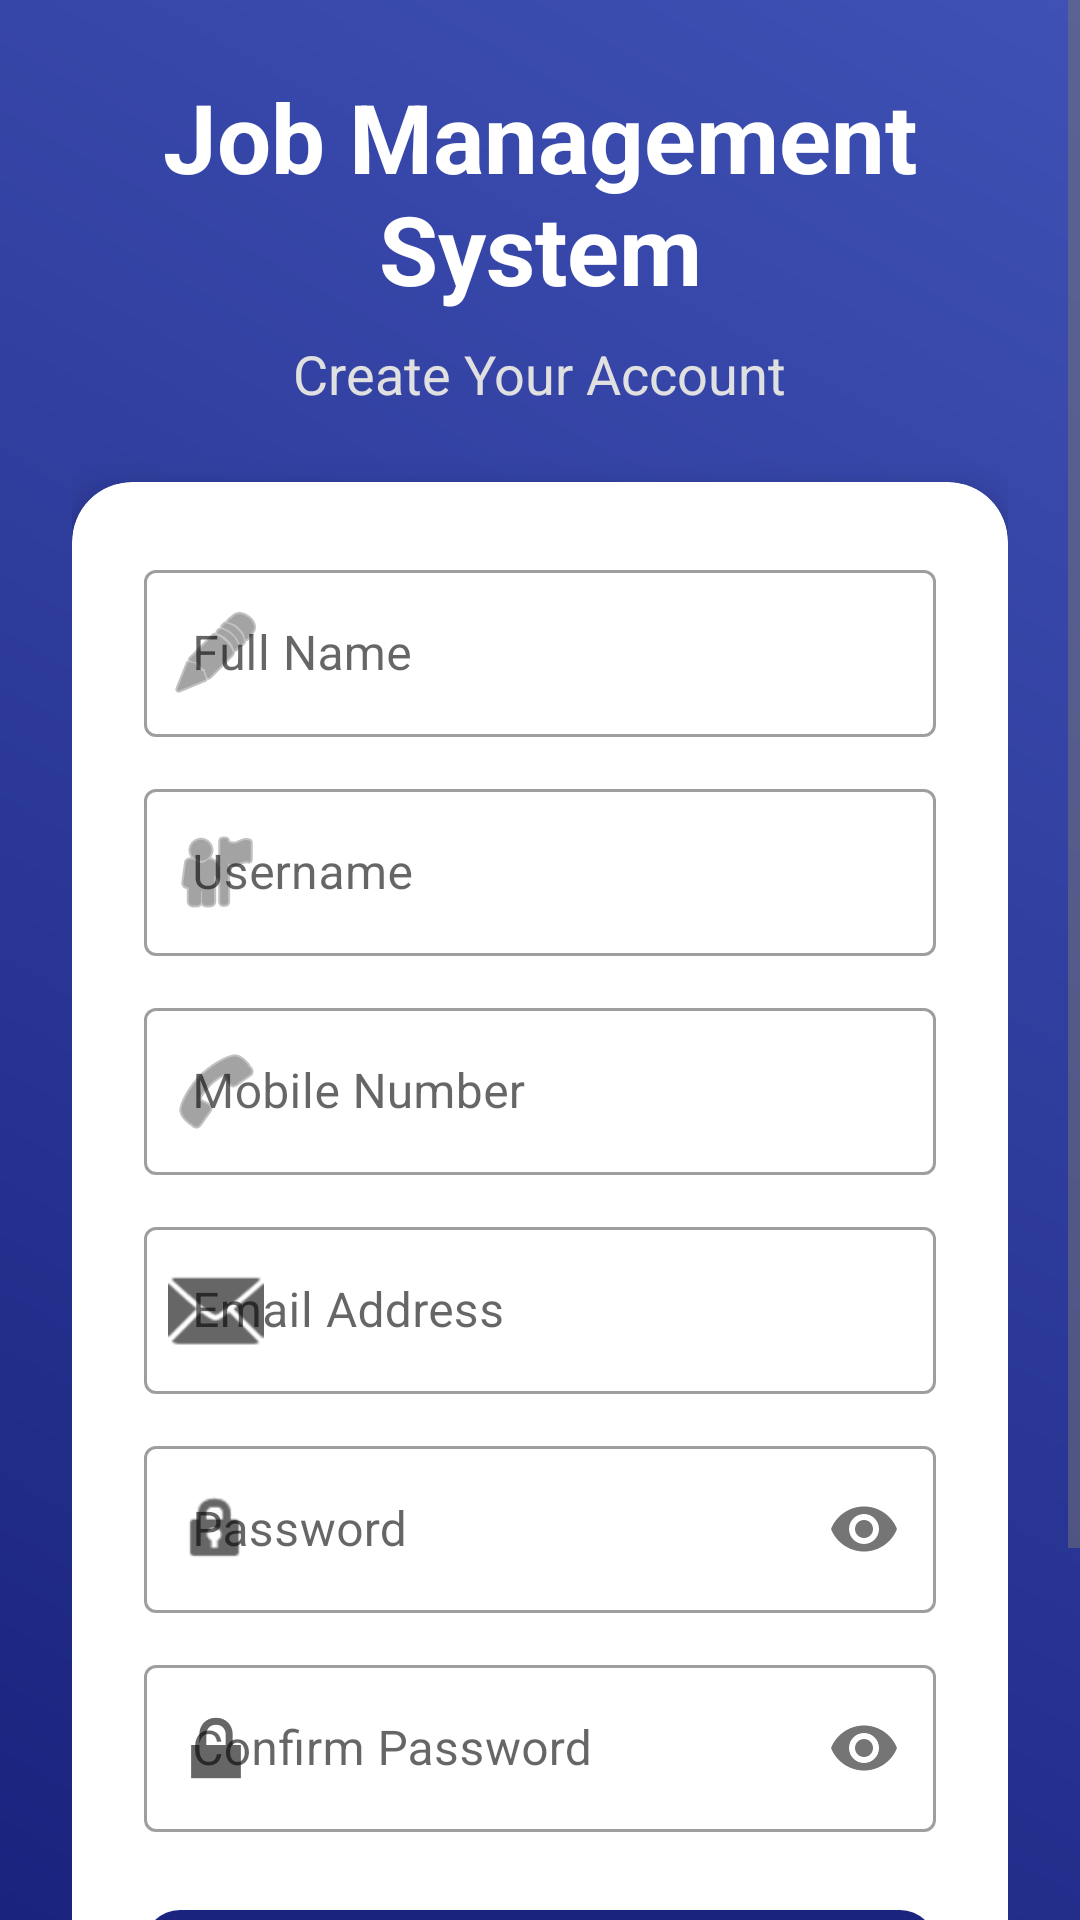

Write the Android layout XML for this screen, with the resource values it uses.
<!-- AndroidManifest.xml: application theme Theme.JobManagementSystem -->
<!-- res/layout/activity_signup.xml -->
<?xml version="1.0" encoding="utf-8"?>
<androidx.coordinatorlayout.widget.CoordinatorLayout xmlns:android="http://schemas.android.com/apk/res/android"
    xmlns:app="http://schemas.android.com/apk/res-auto"
    android:layout_width="match_parent"
    android:layout_height="match_parent"
    android:background="@drawable/bg_gradient">

    <ScrollView
        android:layout_width="match_parent"
        android:layout_height="match_parent"
        android:fillViewport="true">

        <LinearLayout
            android:layout_width="match_parent"
            android:layout_height="wrap_content"
            android:orientation="vertical"
            android:padding="24dp"
            android:gravity="center">

            <TextView
                android:layout_width="wrap_content"
                android:layout_height="wrap_content"
                android:text="@string/app_name"
                android:textSize="32sp"
                android:textStyle="bold"
                android:textColor="@color/white"
                android:layout_marginBottom="8dp"
                android:gravity="center" />

            <TextView
                android:layout_width="wrap_content"
                android:layout_height="wrap_content"
                android:text="Create Your Account"
                android:textSize="18sp"
                android:textColor="#E0E0E0"
                android:layout_marginBottom="24dp" />

            <com.google.android.material.card.MaterialCardView
                android:layout_width="match_parent"
                android:layout_height="wrap_content"
                app:cardCornerRadius="20dp"
                app:cardElevation="8dp"
                app:cardBackgroundColor="@color/white">

                <LinearLayout
                    android:layout_width="match_parent"
                    android:layout_height="wrap_content"
                    android:orientation="vertical"
                    android:padding="24dp">

                    <com.google.android.material.textfield.TextInputLayout
                        style="@style/Widget.MaterialComponents.TextInputLayout.OutlinedBox"
                        android:layout_width="match_parent"
                        android:layout_height="wrap_content"
                        android:layout_marginBottom="12dp"
                        android:hint="Full Name"
                        app:startIconDrawable="@android:drawable/ic_menu_edit">
                        <com.google.android.material.textfield.TextInputEditText
                            android:id="@+id/etFullName"
                            android:layout_width="match_parent"
                            android:layout_height="wrap_content"
                            android:inputType="textPersonName"
                            android:textColor="@color/black" />
                    </com.google.android.material.textfield.TextInputLayout>

                    <com.google.android.material.textfield.TextInputLayout
                        style="@style/Widget.MaterialComponents.TextInputLayout.OutlinedBox"
                        android:layout_width="match_parent"
                        android:layout_height="wrap_content"
                        android:layout_marginBottom="12dp"
                        android:hint="Username"
                        app:startIconDrawable="@android:drawable/ic_menu_myplaces">
                        <com.google.android.material.textfield.TextInputEditText
                            android:id="@+id/etSignupUsername"
                            android:layout_width="match_parent"
                            android:layout_height="wrap_content"
                            android:inputType="text"
                            android:textColor="@color/black" />
                    </com.google.android.material.textfield.TextInputLayout>

                    <com.google.android.material.textfield.TextInputLayout
                        style="@style/Widget.MaterialComponents.TextInputLayout.OutlinedBox"
                        android:layout_width="match_parent"
                        android:layout_height="wrap_content"
                        android:layout_marginBottom="12dp"
                        android:hint="Mobile Number"
                        app:startIconDrawable="@android:drawable/ic_menu_call">
                        <com.google.android.material.textfield.TextInputEditText
                            android:id="@+id/etSignupMobile"
                            android:layout_width="match_parent"
                            android:layout_height="wrap_content"
                            android:inputType="phone"
                            android:textColor="@color/black" />
                    </com.google.android.material.textfield.TextInputLayout>

                    <com.google.android.material.textfield.TextInputLayout
                        style="@style/Widget.MaterialComponents.TextInputLayout.OutlinedBox"
                        android:layout_width="match_parent"
                        android:layout_height="wrap_content"
                        android:layout_marginBottom="12dp"
                        android:hint="Email Address"
                        app:startIconDrawable="@android:drawable/ic_dialog_email">
                        <com.google.android.material.textfield.TextInputEditText
                            android:id="@+id/etSignupEmail"
                            android:layout_width="match_parent"
                            android:layout_height="wrap_content"
                            android:inputType="textEmailAddress"
                            android:textColor="@color/black" />
                    </com.google.android.material.textfield.TextInputLayout>

                    <com.google.android.material.textfield.TextInputLayout
                        style="@style/Widget.MaterialComponents.TextInputLayout.OutlinedBox"
                        android:layout_width="match_parent"
                        android:layout_height="wrap_content"
                        android:layout_marginBottom="12dp"
                        android:hint="Password"
                        app:passwordToggleEnabled="true"
                        app:startIconDrawable="@android:drawable/ic_lock_idle_lock">
                        <com.google.android.material.textfield.TextInputEditText
                            android:id="@+id/etSignupPassword"
                            android:layout_width="match_parent"
                            android:layout_height="wrap_content"
                            android:inputType="textPassword"
                            android:textColor="@color/black" />
                    </com.google.android.material.textfield.TextInputLayout>

                    <com.google.android.material.textfield.TextInputLayout
                        style="@style/Widget.MaterialComponents.TextInputLayout.OutlinedBox"
                        android:layout_width="match_parent"
                        android:layout_height="wrap_content"
                        android:layout_marginBottom="20dp"
                        android:hint="Confirm Password"
                        app:passwordToggleEnabled="true"
                        app:startIconDrawable="@android:drawable/ic_lock_lock">
                        <com.google.android.material.textfield.TextInputEditText
                            android:id="@+id/etConfirmPassword"
                            android:layout_width="match_parent"
                            android:layout_height="wrap_content"
                            android:inputType="textPassword"
                            android:textColor="@color/black" />
                    </com.google.android.material.textfield.TextInputLayout>

                    <com.google.android.material.button.MaterialButton
                        android:id="@+id/btnSignup"
                        android:layout_width="match_parent"
                        android:layout_height="56dp"
                        android:text="Sign Up"
                        android:textColor="@color/white"
                        android:textStyle="bold"
                        app:backgroundTint="@color/primary_blue"
                        app:cornerRadius="12dp" />

                </LinearLayout>
            </com.google.android.material.card.MaterialCardView>

            <TextView
                android:id="@+id/tvLoginLink"
                android:layout_width="wrap_content"
                android:layout_height="wrap_content"
                android:text="@string/already_have_account"
                android:textColor="@color/white"
                android:layout_marginTop="24dp"
                android:padding="8dp"
                android:clickable="true"
                android:focusable="true"
                android:textStyle="bold" />

        </LinearLayout>
    </ScrollView>

    <ProgressBar
        android:id="@+id/progressBar"
        android:layout_width="wrap_content"
        android:layout_height="wrap_content"
        android:layout_gravity="center"
        android:visibility="gone" />

</androidx.coordinatorlayout.widget.CoordinatorLayout>
<!-- resources referenced by this layout -->
<resources>
  <color name="black">#121212</color>
  <color name="primary_blue">#1A237E</color>
  <color name="white">#FFFFFF</color>
  <!-- drawable bg_gradient (drawable) -->
  <?xml version="1.0" encoding="utf-8"?>
  <shape xmlns:android="http://schemas.android.com/apk/res/android">
      <gradient
          android:startColor="#1A237E"
          android:endColor="#3F51B5"
          android:angle="45"/>
  </shape>
  <string name="already_have_account">Already have an account? Login</string>
  <string name="app_name">Job Management System</string>
  <style name="Theme.JobManagementSystem" parent="Base.Theme.JobManagementSystem" />
  <style name="Base.Theme.JobManagementSystem" parent="Theme.MaterialComponents.DayNight.NoActionBar">
          
          <item name="colorPrimary">@color/primary_blue</item>
          <item name="colorPrimaryVariant">@color/primary_blue</item>
          <item name="colorOnPrimary">@color/white</item>
          
          <item name="colorSecondary">@color/secondary_blue</item>
          <item name="colorSecondaryVariant">@color/secondary_blue</item>
          <item name="colorOnSecondary">@color/white</item>
          
          <item name="android:statusBarColor">@color/primary_blue</item>
          
          <item name="android:textColorPrimary">@color/black</item>
          <item name="android:textColorSecondary">@color/text_secondary</item>
          <item name="editTextStyle">@style/Widget.MaterialComponents.TextInputLayout.OutlinedBox</item>
      </style>
  <color name="secondary_blue">#3F51B5</color>
  <color name="text_secondary">#757575</color>
</resources>
